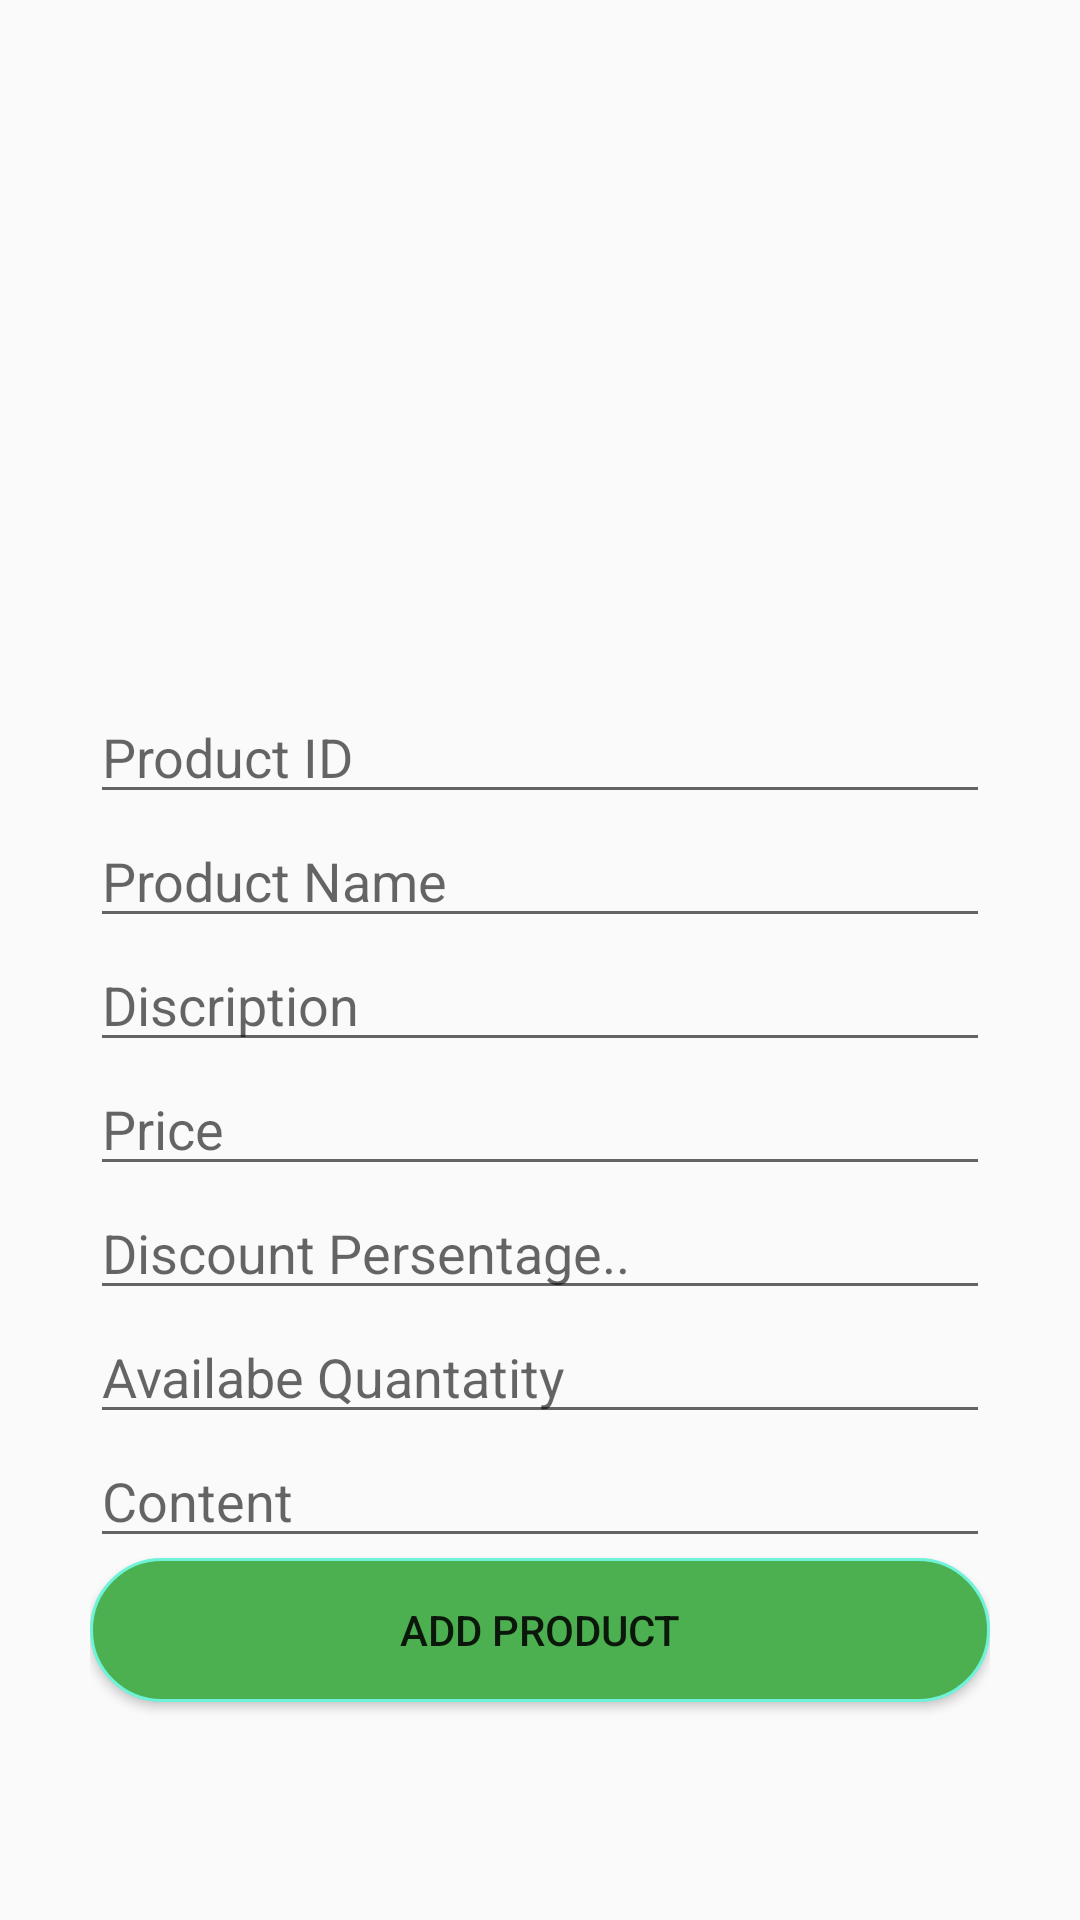

Write the Android layout XML for this screen, with the resource values it uses.
<!-- AndroidManifest.xml: application theme Theme.AppCompat.DayNight.DarkActionBar -->
<!-- res/layout/fragment_products.xml -->
<?xml version="1.0" encoding="utf-8"?>

<RelativeLayout xmlns:android="http://schemas.android.com/apk/res/android"
    xmlns:app="http://schemas.android.com/apk/res-auto"
    xmlns:tools="http://schemas.android.com/tools"
    android:orientation="vertical"
    android:layout_gravity="center" android:layout_width="match_parent"
    android:layout_height="match_parent">
    <LinearLayout
        android:id="@+id/add_linear"
        android:layout_width="match_parent"
        android:layout_height="match_parent"
        android:orientation="vertical"
        android:padding="30dp">
        <ImageView
            android:id="@+id/product_image"
            android:layout_width="200dp"
            android:layout_height="200dp"
            android:layout_gravity="center"
            android:src="@drawable/admin_logo2"/>
        <EditText
            android:id="@+id/product_id"
            android:layout_width="match_parent"
            android:layout_height="wrap_content"
            android:hint="Product ID"
            android:editable="false"/>
        <EditText
            android:id="@+id/product_name"
            android:layout_width="match_parent"
            android:layout_height="wrap_content"
            android:hint="Product Name"/>
        <EditText
            android:id="@+id/product_discription"
            android:layout_width="match_parent"
            android:layout_height="wrap_content"
            android:hint="Discription"/>
        <EditText
            android:id="@+id/product_price"
            android:layout_width="match_parent"
            android:layout_height="wrap_content"
            android:hint="Price"/>
        <EditText
            android:id="@+id/product_discount"
            android:layout_width="match_parent"
            android:layout_height="wrap_content"
            android:hint="Discount Persentage.."/>
        <EditText
            android:id="@+id/available_quantity"
            android:layout_width="match_parent"
            android:layout_height="wrap_content"
            android:hint="Availabe Quantatity"/>
        <EditText
            android:id="@+id/prouct_unit"
            android:layout_width="match_parent"
            android:layout_height="wrap_content"
            android:hint="Content"/>
        <Button
            android:id="@+id/add_product_button"
            android:layout_width="match_parent"
            android:layout_height="wrap_content"
            android:text="Add Product"
            android:background="@drawable/button_style"/>
    </LinearLayout>
</RelativeLayout>
<!-- resources referenced by this layout -->
<resources>
  <!-- drawable button_style (drawable) -->
  <?xml version="1.0" encoding="utf-8"?>
  
  <selector xmlns:android="http://schemas.android.com/apk/res/android">
      <item android:state_pressed="true">
          <shape>
              <solid
                  android:color="@color/itemColorChange"/>
              <stroke
                  android:width="2dp"
                  android:color="@color/itemColor"/>
              <corners
                  android:radius="50dp"/>
          </shape>
      </item>
      <item android:state_pressed="false">
          <shape>
              <solid
                  android:color="@color/itemColor"/>
              <stroke
                  android:width="1dp"
                  android:color="@color/itemColorChange"/>
              <corners
                  android:radius="50dp"/>
          </shape>
      </item>
  </selector>
  <color name="itemColorChange">#6EF3D9</color>
  <color name="itemColor">#4CAF50</color>
</resources>
